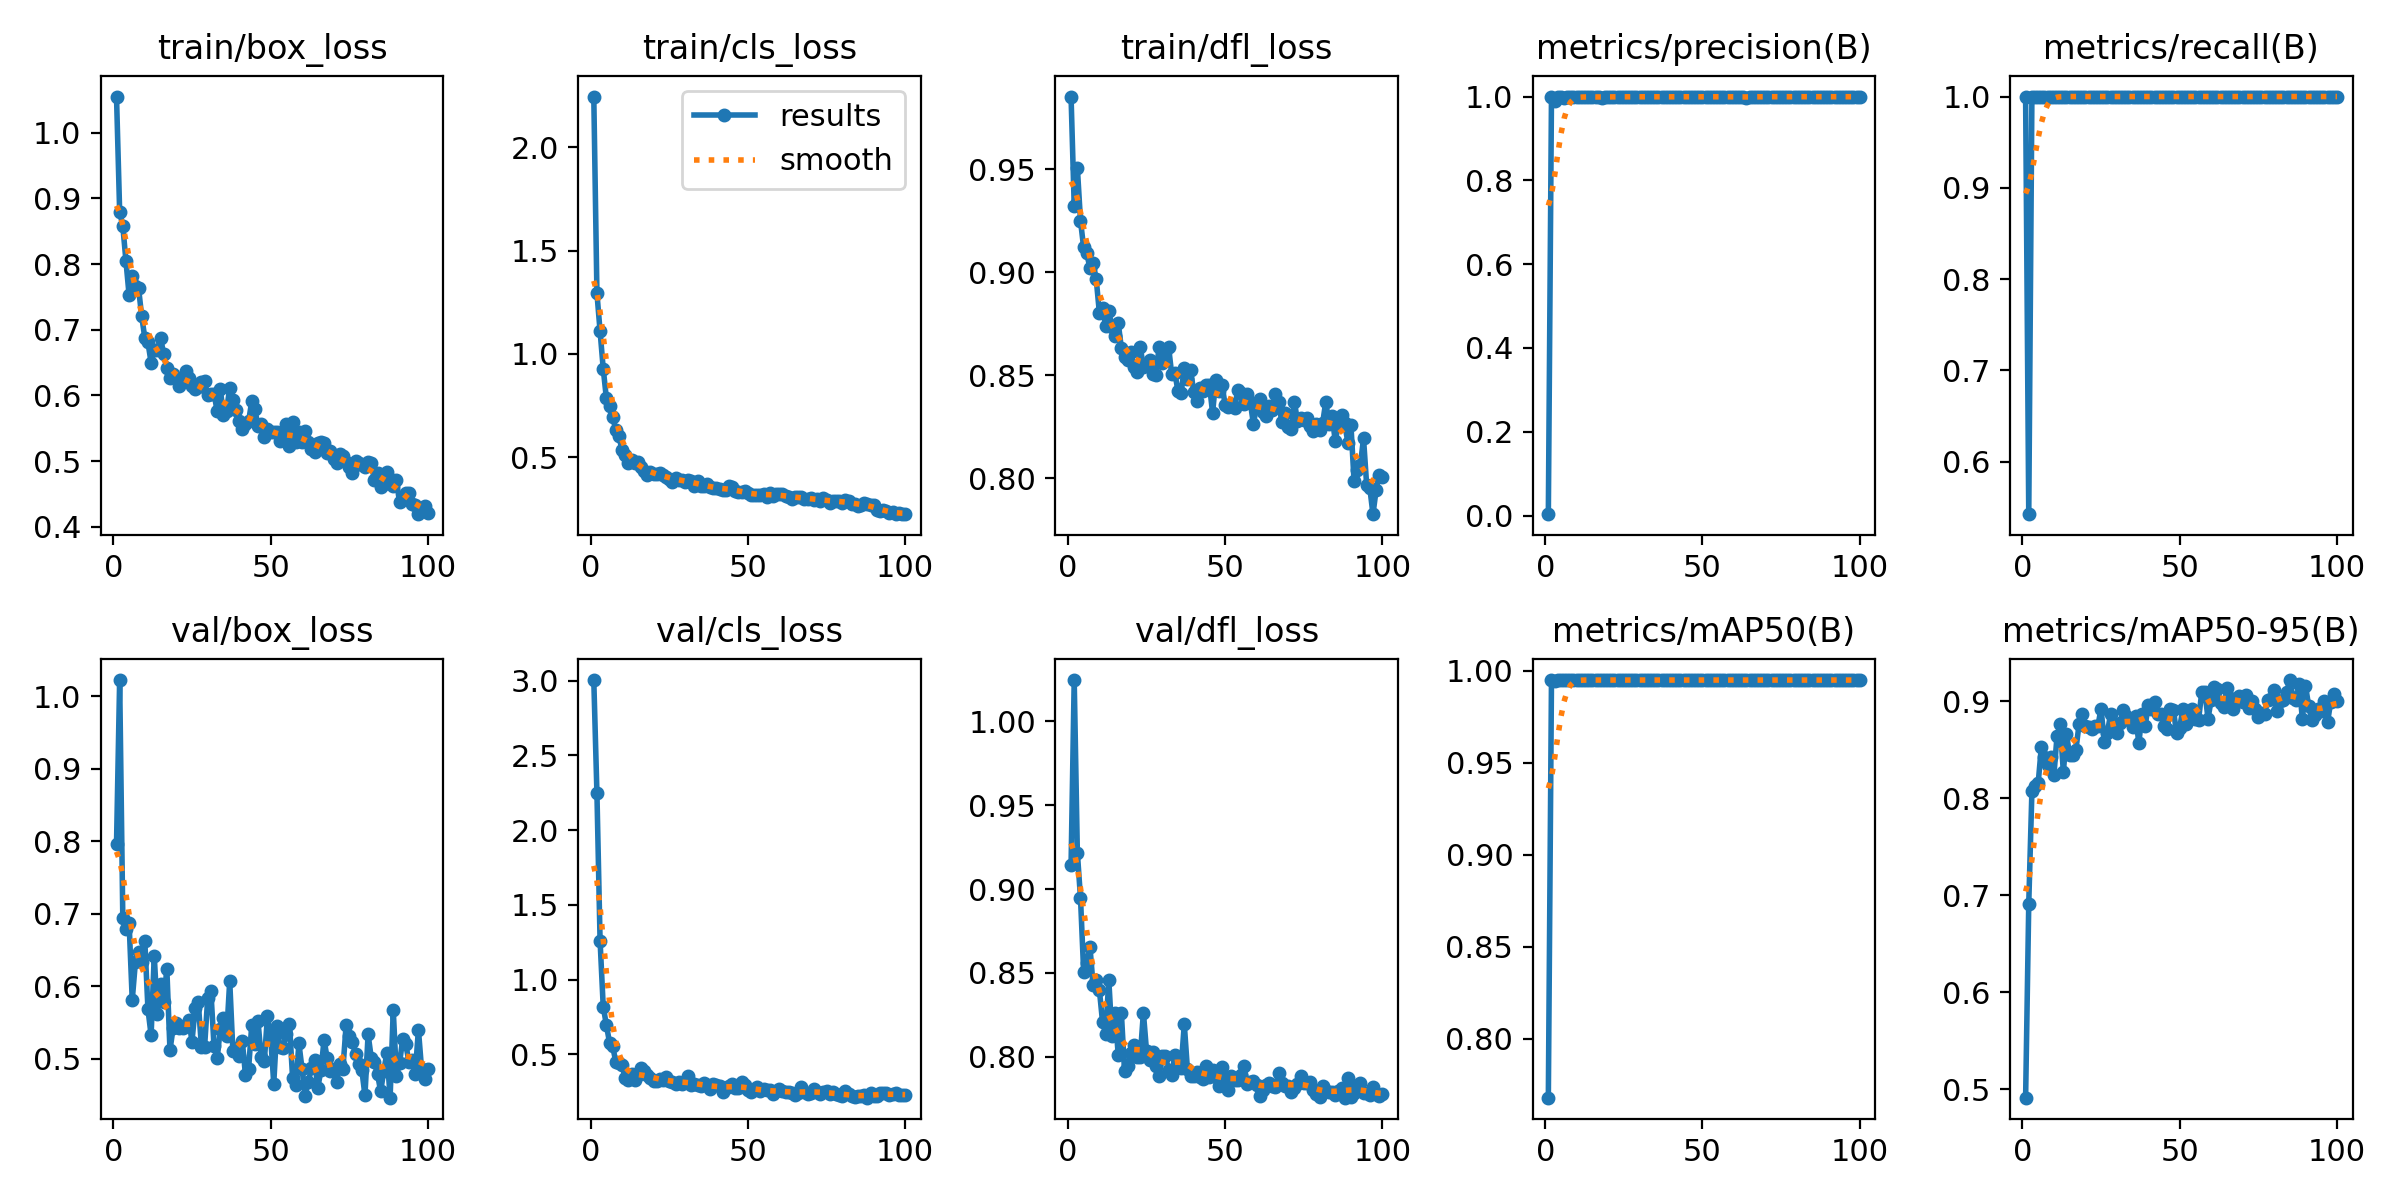

The data file committed next to this chart (first rows):
epoch, time, train/box_loss, train/cls_loss, train/dfl_loss, metrics/precision(B), metrics/recall(B), metrics/mAP50(B), metrics/mAP50-95(B), val/box_loss, val/cls_loss, val/dfl_loss, lr/pg0, lr/pg1, lr/pg2
1, 14.54, 1.055, 2.247, 0.9851, 0.00333, 1, 0.7679, 0.4915, 0.7957, 3.005, 0.9141, 0.0006471, 0.0006471, 0.0006471
2, 27.31, 0.8797, 1.294, 0.9323, 1, 0.5425, 0.995, 0.6917, 1.023, 2.248, 1.024, 0.001301, 0.001301, 0.001301
3, 39.98, 0.858, 1.11, 0.9506, 0.9899, 1, 0.9946, 0.8072, 0.6943, 1.26, 0.9217, 0.001941, 0.001941, 0.001941
4, 52.57, 0.8047, 0.9284, 0.925, 0.9991, 1, 0.995, 0.8132, 0.6788, 0.8189, 0.8947, 0.001941, 0.001941, 0.001941
5, 65.23, 0.7527, 0.7851, 0.912, 0.9991, 1, 0.995, 0.8159, 0.6876, 0.6973, 0.8508, 0.001921, 0.001921, 0.001921
6, 78.1, 0.781, 0.7458, 0.9092, 0.9976, 1, 0.995, 0.8529, 0.5808, 0.5789, 0.8556, 0.001901, 0.001901, 0.001901
7, 90.66, 0.7668, 0.6933, 0.902, 0.9988, 1, 0.995, 0.8425, 0.6328, 0.5549, 0.8657, 0.001881, 0.001881, 0.001881
8, 103.3, 0.7637, 0.6316, 0.9046, 0.9988, 1, 0.995, 0.8346, 0.6467, 0.4488, 0.8429, 0.001861, 0.001861, 0.001861
9, 116, 0.7208, 0.6009, 0.8966, 0.9994, 1, 0.995, 0.843, 0.6332, 0.4435, 0.8455, 0.001842, 0.001842, 0.001842
10, 128.7, 0.6874, 0.5323, 0.8804, 0.999, 1, 0.995, 0.8239, 0.6621, 0.4257, 0.84, 0.001822, 0.001822, 0.001822
11, 141.3, 0.6805, 0.5102, 0.8825, 0.9991, 1, 0.995, 0.8645, 0.5681, 0.3405, 0.821, 0.001802, 0.001802, 0.001802
12, 154, 0.6498, 0.4718, 0.8737, 0.9995, 1, 0.995, 0.8762, 0.5323, 0.3268, 0.8138, 0.001782, 0.001782, 0.001782
13, 166.5, 0.6689, 0.4842, 0.881, 0.9988, 1, 0.995, 0.8271, 0.6418, 0.3682, 0.8459, 0.001762, 0.001762, 0.001762
14, 179, 0.6695, 0.4718, 0.8736, 0.9993, 1, 0.995, 0.866, 0.5612, 0.3288, 0.8123, 0.001743, 0.001743, 0.001743
15, 191.5, 0.6878, 0.478, 0.8688, 0.9994, 1, 0.995, 0.8447, 0.6026, 0.3593, 0.8262, 0.001723, 0.001723, 0.001723
16, 204.2, 0.6631, 0.4539, 0.8753, 0.9986, 1, 0.995, 0.8442, 0.5777, 0.4065, 0.801, 0.001703, 0.001703, 0.001703
17, 216.6, 0.6411, 0.4317, 0.8632, 0.9994, 1, 0.995, 0.8502, 0.6239, 0.3849, 0.8262, 0.001683, 0.001683, 0.001683
18, 229, 0.6264, 0.4114, 0.8588, 0.9975, 1, 0.995, 0.8766, 0.5116, 0.363, 0.7915, 0.001663, 0.001663, 0.001663
19, 241.4, 0.6332, 0.4255, 0.8575, 0.9994, 1, 0.995, 0.8865, 0.5423, 0.338, 0.7943, 0.001644, 0.001644, 0.001644
20, 253.9, 0.6266, 0.4201, 0.8613, 0.9993, 1, 0.995, 0.8748, 0.5495, 0.3239, 0.8024, 0.001624, 0.001624, 0.001624
21, 266.3, 0.614, 0.4155, 0.8542, 0.9995, 1, 0.995, 0.8735, 0.5425, 0.3214, 0.8072, 0.001604, 0.001604, 0.001604
22, 278.9, 0.6232, 0.4235, 0.8518, 0.9995, 1, 0.995, 0.8715, 0.5425, 0.3372, 0.7997, 0.001584, 0.001584, 0.001584
23, 291.2, 0.6367, 0.4123, 0.8637, 0.9992, 1, 0.995, 0.8743, 0.5463, 0.329, 0.8002, 0.001564, 0.001564, 0.001564
24, 303.6, 0.626, 0.4033, 0.854, 0.9994, 1, 0.995, 0.8751, 0.5534, 0.3501, 0.8264, 0.001545, 0.001545, 0.001545
25, 316, 0.615, 0.3952, 0.8553, 0.9994, 1, 0.995, 0.8925, 0.5235, 0.3198, 0.8034, 0.001525, 0.001525, 0.001525
26, 328.4, 0.6091, 0.3814, 0.8576, 0.9992, 1, 0.995, 0.8583, 0.5696, 0.3155, 0.798, 0.001505, 0.001505, 0.001505
27, 340.8, 0.6129, 0.3966, 0.8507, 0.9992, 1, 0.995, 0.8675, 0.5778, 0.3016, 0.8027, 0.001485, 0.001485, 0.001485
28, 353.1, 0.6199, 0.3886, 0.8503, 0.9995, 1, 0.995, 0.8868, 0.5167, 0.3127, 0.7943, 0.001465, 0.001465, 0.001465
29, 365.5, 0.6215, 0.3903, 0.8638, 0.9995, 1, 0.995, 0.8768, 0.5158, 0.2994, 0.7884, 0.001446, 0.001446, 0.001446
30, 377.9, 0.6, 0.3811, 0.8561, 0.9996, 1, 0.995, 0.867, 0.5838, 0.3122, 0.8005, 0.001426, 0.001426, 0.001426
31, 390.3, 0.6013, 0.3877, 0.8611, 0.9993, 1, 0.995, 0.8779, 0.5939, 0.3562, 0.8006, 0.001406, 0.001406, 0.001406
32, 402.7, 0.6025, 0.3819, 0.8639, 0.9996, 1, 0.995, 0.8907, 0.5175, 0.2973, 0.7922, 0.001386, 0.001386, 0.001386
33, 415.1, 0.5766, 0.3619, 0.8506, 0.9993, 1, 0.995, 0.8849, 0.5002, 0.3021, 0.7894, 0.001366, 0.001366, 0.001366
34, 427.5, 0.6101, 0.3825, 0.8511, 0.9994, 1, 0.995, 0.8806, 0.5406, 0.2974, 0.8009, 0.001347, 0.001347, 0.001347
35, 439.8, 0.5694, 0.3606, 0.8424, 0.9995, 1, 0.995, 0.8732, 0.5556, 0.286, 0.7955, 0.001327, 0.001327, 0.001327
36, 452.1, 0.5765, 0.3593, 0.8414, 0.9996, 1, 0.995, 0.8852, 0.5308, 0.306, 0.7935, 0.001307, 0.001307, 0.001307
37, 464.5, 0.6119, 0.3674, 0.8537, 0.9993, 1, 0.995, 0.8567, 0.6072, 0.2957, 0.8196, 0.001287, 0.001287, 0.001287
38, 477, 0.5925, 0.3565, 0.8484, 0.9996, 1, 0.995, 0.8867, 0.5104, 0.2646, 0.7926, 0.001267, 0.001267, 0.001267
39, 489.4, 0.5779, 0.3516, 0.8526, 0.9995, 1, 0.995, 0.8743, 0.5153, 0.2996, 0.7884, 0.001248, 0.001248, 0.001248
40, 501.9, 0.5606, 0.3491, 0.8421, 0.9988, 1, 0.995, 0.8959, 0.5032, 0.2958, 0.7887, 0.001228, 0.001228, 0.001228
41, 514.3, 0.5489, 0.3432, 0.8374, 0.9995, 1, 0.995, 0.8921, 0.5241, 0.2851, 0.791, 0.001208, 0.001208, 0.001208
42, 526.8, 0.556, 0.3392, 0.8438, 0.9996, 1, 0.995, 0.8994, 0.4777, 0.2487, 0.7878, 0.001188, 0.001188, 0.001188
43, 539.3, 0.5603, 0.3422, 0.8423, 0.9996, 1, 0.995, 0.8874, 0.4857, 0.2746, 0.7869, 0.001168, 0.001168, 0.001168
44, 551.7, 0.5909, 0.3581, 0.8452, 0.9995, 1, 0.995, 0.8867, 0.5464, 0.2858, 0.7948, 0.001149, 0.001149, 0.001149
45, 564.1, 0.5788, 0.3541, 0.8454, 0.9995, 1, 0.995, 0.8744, 0.5199, 0.3032, 0.7883, 0.001129, 0.001129, 0.001129
46, 576.6, 0.5532, 0.3367, 0.8318, 0.9993, 1, 0.995, 0.8714, 0.5515, 0.2766, 0.7924, 0.001109, 0.001109, 0.001109
47, 589.1, 0.556, 0.3321, 0.8475, 0.9994, 1, 0.995, 0.892, 0.5019, 0.2734, 0.7882, 0.001089, 0.001089, 0.001089
48, 601.6, 0.5369, 0.3308, 0.8425, 0.9994, 1, 0.995, 0.8913, 0.4963, 0.3143, 0.7824, 0.001069, 0.001069, 0.001069
49, 614.1, 0.5495, 0.3332, 0.8454, 0.9995, 1, 0.995, 0.8672, 0.5588, 0.2927, 0.7938, 0.00105, 0.00105, 0.00105
50, 626.5, 0.5441, 0.3237, 0.8355, 0.9991, 1, 0.995, 0.8729, 0.531, 0.2639, 0.7874, 0.00103, 0.00103, 0.00103
51, 638.9, 0.5435, 0.3182, 0.8347, 0.9995, 1, 0.995, 0.8921, 0.4655, 0.2478, 0.7802, 0.00101, 0.00101, 0.00101
52, 651.3, 0.5443, 0.316, 0.836, 0.9995, 1, 0.995, 0.8771, 0.5447, 0.2652, 0.7885, 0.0009902, 0.0009902, 0.0009902
53, 663.7, 0.5307, 0.3179, 0.834, 0.9996, 1, 0.995, 0.8834, 0.5159, 0.2819, 0.786, 0.0009704, 0.0009704, 0.0009704
54, 676.1, 0.5317, 0.318, 0.8428, 0.9996, 1, 0.995, 0.8919, 0.5146, 0.253, 0.7865, 0.0009506, 0.0009506, 0.0009506
55, 688.4, 0.5562, 0.3223, 0.8414, 0.9996, 1, 0.995, 0.8819, 0.534, 0.265, 0.7893, 0.0009308, 0.0009308, 0.0009308
56, 700.8, 0.5227, 0.3062, 0.8363, 0.9993, 1, 0.995, 0.8812, 0.5477, 0.2584, 0.7944, 0.000911, 0.000911, 0.000911
57, 713.2, 0.5592, 0.328, 0.8409, 0.9996, 1, 0.995, 0.9093, 0.4728, 0.2581, 0.7841, 0.0008912, 0.0008912, 0.0008912
58, 725.6, 0.5294, 0.312, 0.8369, 0.9996, 1, 0.995, 0.9099, 0.463, 0.233, 0.7849, 0.0008714, 0.0008714, 0.0008714
59, 738, 0.5434, 0.3214, 0.8263, 0.9995, 1, 0.995, 0.8822, 0.5211, 0.257, 0.7858, 0.0008516, 0.0008516, 0.0008516
60, 750.3, 0.5283, 0.3192, 0.8354, 0.9995, 1, 0.995, 0.9014, 0.4855, 0.2647, 0.783, 0.0008318, 0.0008318, 0.0008318
... 40 more rows
